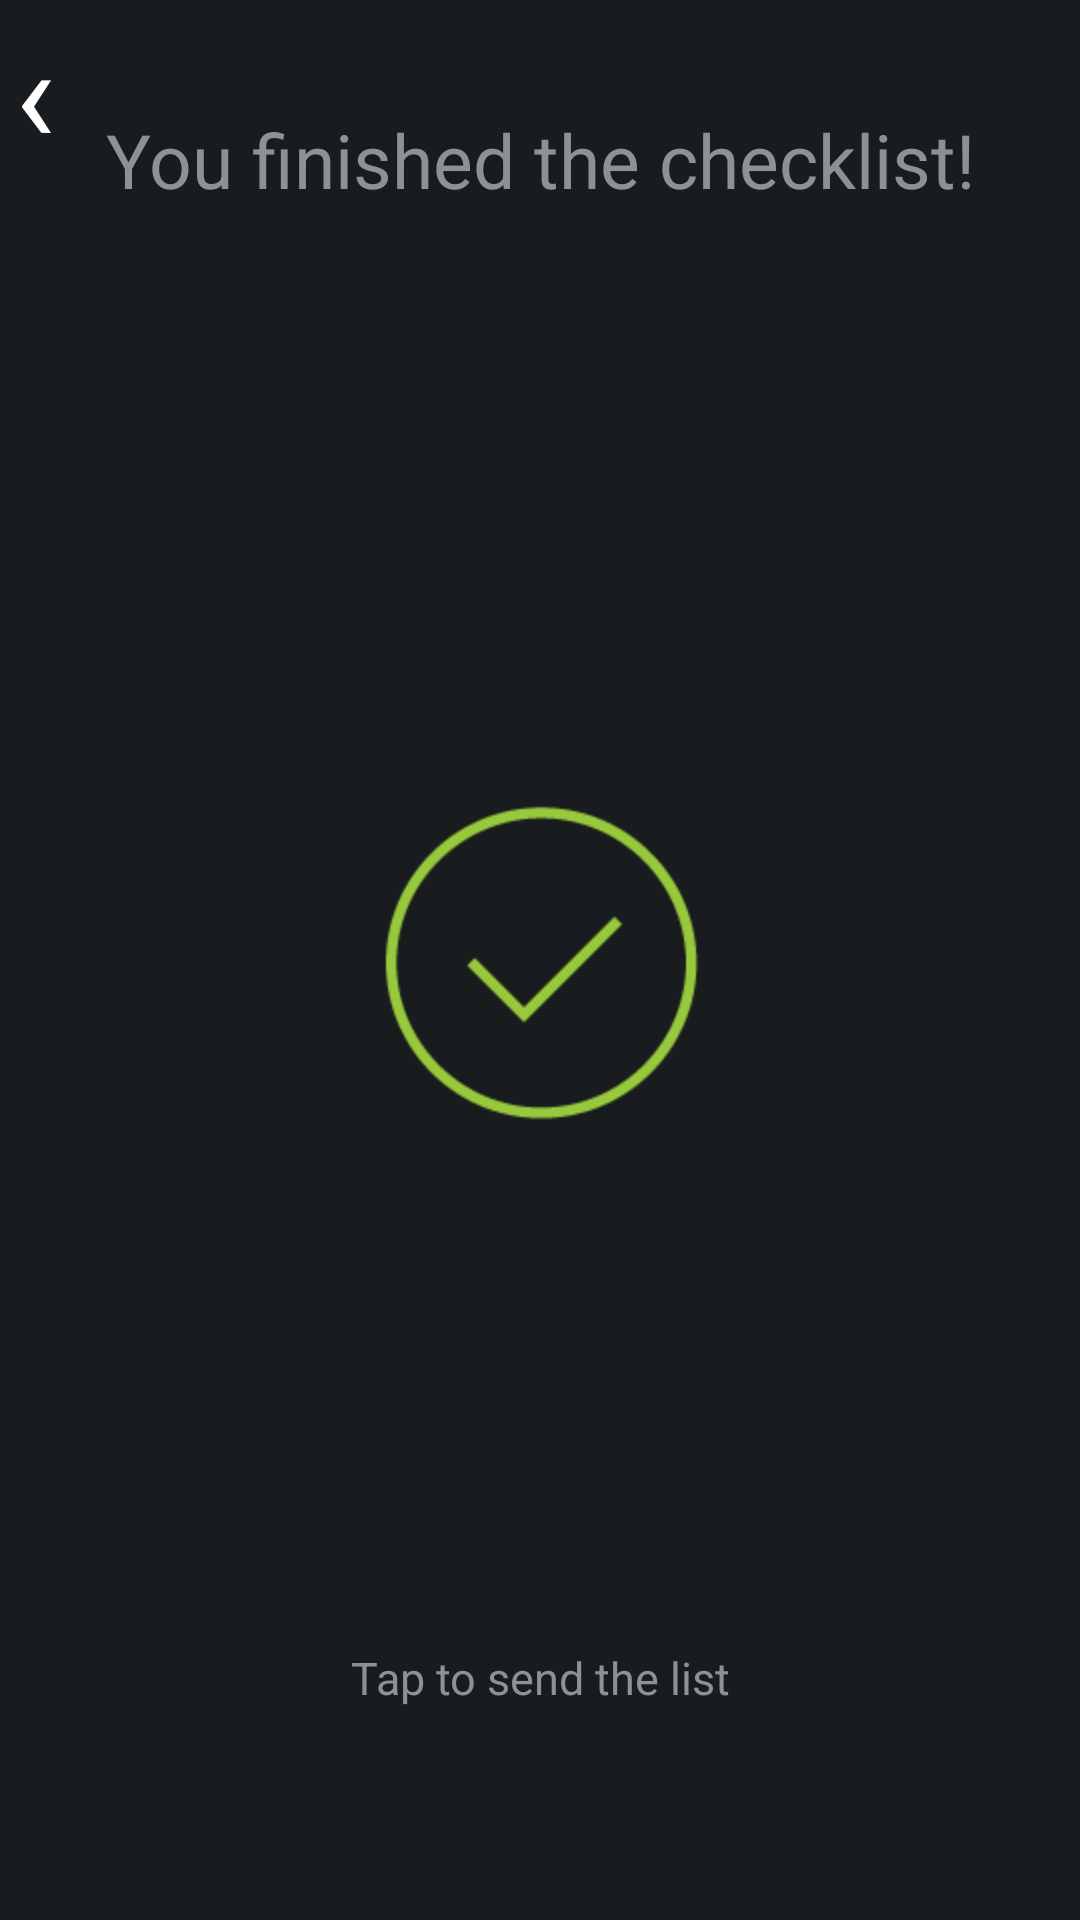

Produce the Android XML layout that renders to this screen, including the resource entries it uses.
<!-- AndroidManifest.xml: application theme AppTheme -->
<!-- res/layout/card_layout.xml -->
<?xml version="1.0" encoding="utf-8"?>
<LinearLayout xmlns:android="http://schemas.android.com/apk/res/android"
    android:id="@+id/layout"
    android:layout_width="match_parent"
    android:layout_height="match_parent"
    android:layout_marginBottom="@dimen/glass_card_footer_margin"
    android:layout_marginLeft="@dimen/glass_card_margin"
    android:layout_marginRight="@dimen/glass_card_margin"
    android:layout_marginTop="@dimen/glass_card_margin"
    android:baselineAligned="false"
    android:orientation="horizontal">

    <LinearLayout
        android:id="@+id/left_container"
        android:layout_width="wrap_content"
        android:layout_height="match_parent"
        android:layout_weight="0"
        android:orientation="vertical"
        android:layout_marginLeft="5dp">

        <TextView
            android:id="@+id/left_arrow"
            android:layout_width="wrap_content"
            android:layout_height="0dp"
            android:layout_weight="1"
            android:text="@string/left_arrow"
            android:textColor="@color/white"
            android:textSize="45sp" />

    </LinearLayout>

    <LinearLayout
        android:id="@+id/center_container"
        android:layout_width="match_parent"
        android:layout_height="match_parent"
        android:layout_weight="1"
        android:orientation="vertical">


        <TextView
            android:layout_width="fill_parent"
            android:layout_height="fill_parent"
            android:text="@string/checklist_finish"
            android:id="@+id/textView"
            android:layout_weight="3"
            android:gravity="center_vertical|center_horizontal"
            android:textSize="25sp"
            android:paddingTop="15dp" />

        <ImageView
            android:layout_width="wrap_content"
            android:layout_height="fill_parent"
            android:id="@+id/imageView"
            android:src="@drawable/check_green"
            android:layout_weight="1"
            android:adjustViewBounds="true"
            android:scaleType="center"
            android:layout_gravity="center" />

        <TextView
            android:id="@+id/footer"
            android:layout_width="fill_parent"
            android:layout_height="fill_parent"
            android:layout_gravity="bottom|center_horizontal"
            android:ellipsize="end"
            android:singleLine="true"
            android:text="@string/tap_to_send"
            android:textAppearance="?android:attr/textAppearanceSmall"
            android:layout_weight="3"
            android:gravity="center_horizontal"
            android:textSize="15sp" />

    </LinearLayout>

    <LinearLayout
        android:id="@+id/right_container"
        android:layout_width="wrap_content"
        android:layout_height="match_parent"
        android:layout_weight="0"
        android:orientation="vertical"
        android:layout_marginRight="5dp">

        <TextView
            android:id="@+id/right_arrow"
            android:layout_width="wrap_content"
            android:layout_height="0dp"
            android:layout_weight="1"
            android:text="@string/right_arrow"
            android:textColor="@color/white"
            android:textIsSelectable="false"
            android:textSize="45sp"
            android:visibility="invisible" />

    </LinearLayout>

</LinearLayout>
<!-- resources referenced by this layout -->
<resources>
  <color name="white">#FFFFFF</color>
  <dimen name="glass_card_footer_margin">33px</dimen>
  <dimen name="glass_card_margin">30px</dimen>
  <!-- drawable check_green: png bitmap (drawable-hdpi, 3074 bytes) -->
  <string name="checklist_finish">You finished the checklist!</string>
  <string name="left_arrow" translatable="false">‹</string>
  <string name="right_arrow" translatable="false">›</string>
  <string name="tap_to_send">Tap to send the list</string>
  <style name="AppTheme" parent="android:Theme.DeviceDefault" />
</resources>
